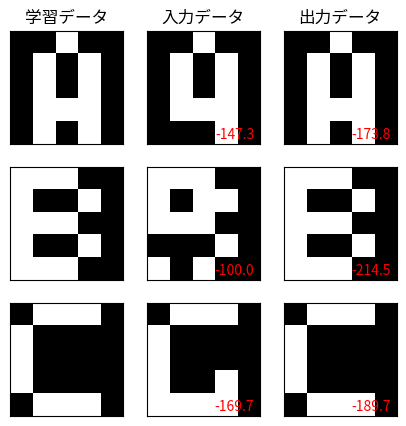

The script that saved this image:
# -*- coding: utf-8 -*-
from __future__ import unicode_literals, division

import numpy as np
np.random.seed(1)
from matplotlib import pyplot as plt
import matplotlib.cm as cm


class HopfieldNetwork(object):
    threshold = 0

    def fit(self, train_list):
        """
        初期化: 学習データから重み行列を初期化
        """
        self.dim = len(train_list[0])

        n = len(train_list)
        self.W = np.zeros((self.dim, self.dim))
        rho = np.sum([np.sum(t) for t in train_list]) / (n * self.dim)
        for m in range(n):
            # データ全体の平均値にあわせてシフト
            t = train_list[m] - rho
            self.W += np.outer(t, t)
        for i in range(self.dim):
            self.W[i, i] = 0
        self.W /= n

    def predict(self, data, threshold=0, loop=10):
        """
        更新: 入力値のリストに対し、出力値のリストを返す
        """
        self.threshold = threshold
        return [self._predict(d, loop=loop) for d in data]

    def _predict(self, xr, loop=10):
        """
        個々の入力値に対し、ユニットの値が収束するまで =
        エネルギーが変化しなくなるまで更新を行う
        """
        e = self.energy(xr)
        for i in range(loop):
            xr = self.W.dot(xr) - self.threshold
            # xr の符号をとる
            xr = np.sign(xr)
            e_new = self.energy(xr)
            if e == e_new:
                return xr
            e = e_new
        return xr

    def energy(self, xr):
        """
        ユニットの状態からネットワークのエネルギーを計算
        """
        return - xr.dot(self.W).dot(xr) + np.sum(xr * self.threshold)

    def plot_weight(self):
        """
        重み行列をヒートマップとしてプロット
        """
        fig, ax = plt.subplots(figsize=(5, 3))
        heatmap = ax.pcolor(self.W, cmap=cm.coolwarm)
        cbar = plt.colorbar(heatmap)

        ax.set_xlim(0, self.dim)
        ax.set_ylim(0, self.dim)
        ax.invert_yaxis()
        ax.xaxis.tick_top()
        return fig, ax

    def plot_data(self, ax, data, with_energy=False):
        """
        data を画像化 (2次元化) して ax にプロット
        """
        dim = int(np.sqrt(len(data)))
        # このサンプルで扱う画像は縦横 同じ長さのもののみ
        assert dim * dim == len(data)

        img = (data.reshape(dim, dim) + 1) / 2
        ax.imshow(img, cmap=cm.Greys_r, interpolation='nearest')
        if with_energy:
            e = np.round(self.energy(data), 1)
            ax.text(0.95, 0.05, e, color='r', ha='right',
                    transform=ax.transAxes)
        return ax


# ユーティリティ関数

def get_corrupted_input(input, corruption_level):
    """
    入力にノイズを付与
    """
    corrupted = np.copy(input)
    inv = np.random.binomial(n=1, p=corruption_level, size=len(input))
    for i, v in enumerate(input):
        if inv[i]:
            corrupted[i] = -1 * v
    return corrupted

def plot(hn, data, test, predicted, figsize=(5, 7)):
    """
    元データ、テストデータ、推測値を描画
    """
    fig, axes = plt.subplots(len(data), 3, figsize=figsize)
    for i, axrow in enumerate(axes):
        if i == 0:
            axrow[0].set_title('学習データ')
            axrow[1].set_title('入力データ')
            axrow[2].set_title('出力データ')
        hn.plot_data(axrow[0], data[i])
        hn.plot_data(axrow[1], test[i], with_energy=True)
        hn.plot_data(axrow[2], predicted[i], with_energy=True)

        for ax in axrow:
            ax.xaxis.set_visible(False)
            ax.yaxis.set_visible(False)
    return fig, axes

data = [np.array([0, 0, 1, 0, 0, 0, 1, 0, 1, 0, 0, 1, 0, 1, 0,
                  0, 1, 1, 1, 0, 0, 1, 0, 1, 0]),
        np.array([1, 1, 1, 0, 0, 1, 0, 0, 1, 0, 1, 1, 1, 0, 0,
                  1, 0, 0, 1, 0, 1, 1, 1, 0, 0]),
        np.array([0, 1, 1, 1, 0, 1, 0, 0, 0, 0, 1, 0, 0, 0, 0,
                  1, 0, 0, 0, 0, 0, 1, 1, 1, 0])]
data = [d * 2 - 1 for d in data]

# Hopfield Network インスタンスの作成 & 学習
hn = HopfieldNetwork()
hn.fit(data)

# 画像に 10% のノイズを付与し、テストデータとする
test = [get_corrupted_input(d, 0.1) for d in data]
# Hopfield Network からの出力
predicted = hn.predict(test)

plot(hn, data, test, predicted, figsize=(5, 5))